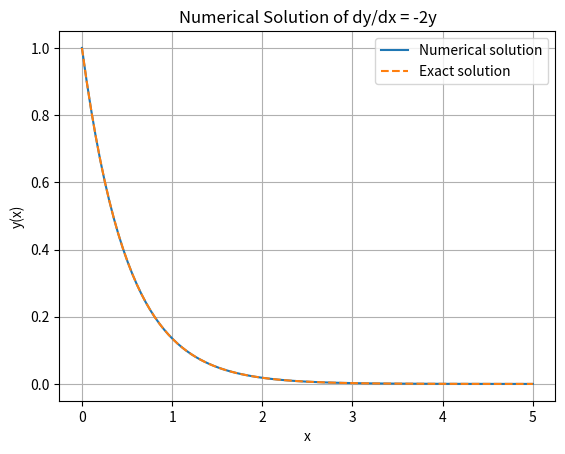

Write Python code to recreate this figure.

import numpy as np
import matplotlib.pyplot as plt
from scipy.integrate import solve_ivp

# Define the differential equation
def f(x, y):
    return -2 * y

# Initial condition
y0 = [1]

# Interval
x_span = (0, 5)

# Points for numerical solution
x_eval = np.linspace(0, 5, 100)

# Solve the differential equation
solution = solve_ivp(
    f, x_span, y0, t_eval=x_eval
)

# Exact solution
y_exact = np.exp(-2 * x_eval)

# Display numerical results
print("   x       Numerical       Exact")
for i in range(0, 100, 10):
    print(
        f"{x_eval[i]:.2f}   "
        f"{solution.y[0][i]:.6f}   "
        f"{y_exact[i]:.6f}"
    )

# Plot both solutions
plt.plot(x_eval, solution.y[0],
         label="Numerical solution")

plt.plot(x_eval, y_exact, "--",
         label="Exact solution")

plt.xlabel("x")
plt.ylabel("y(x)")
plt.title("Numerical Solution of dy/dx = -2y")
plt.legend()
plt.grid(True)
plt.show()
